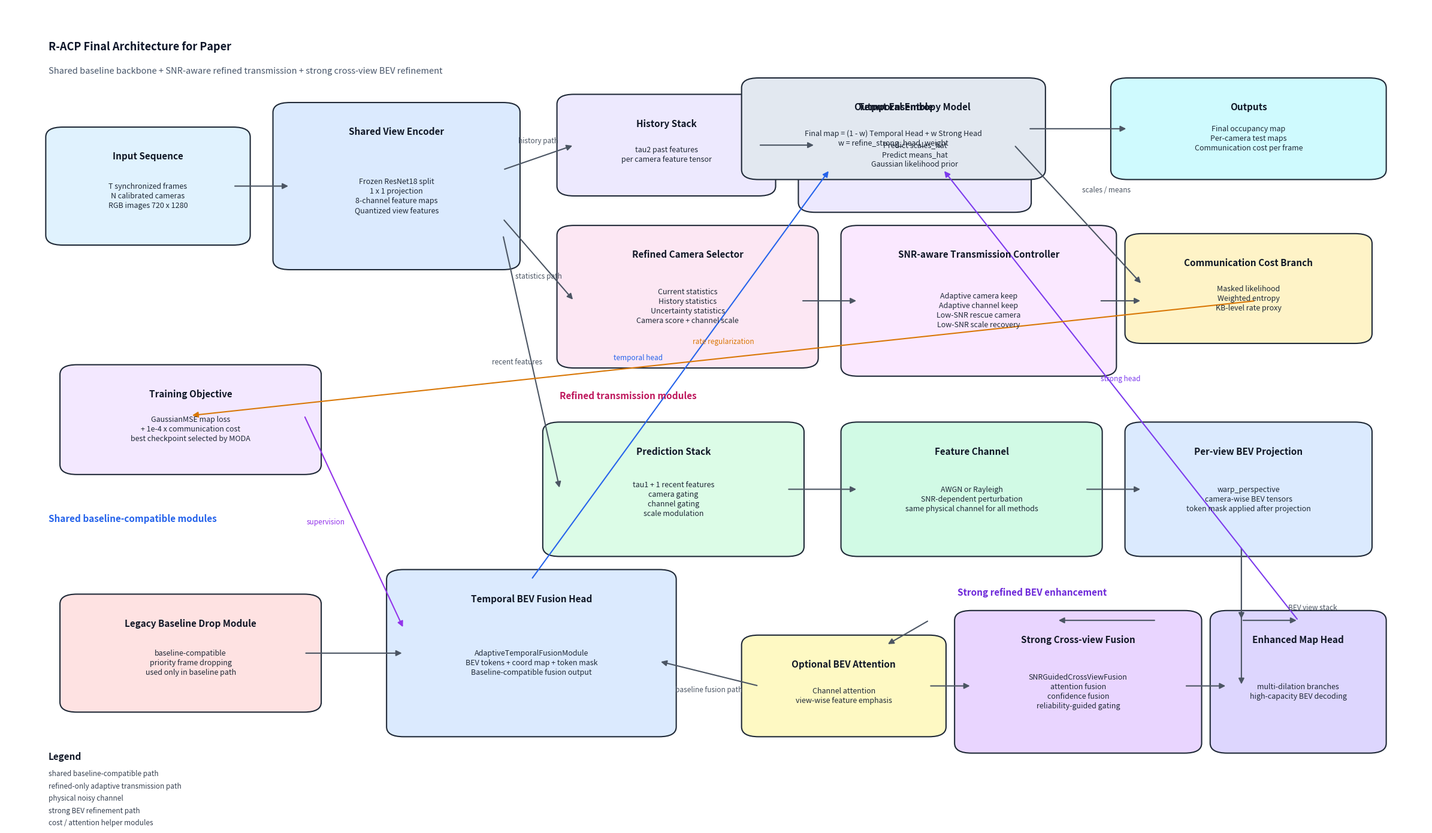

This figure's Python source:
from pathlib import Path

import matplotlib.pyplot as plt
from matplotlib.patches import FancyArrowPatch, FancyBboxPatch


OUT_DIR = Path("output/figures")
PNG_PATH = OUT_DIR / "abl6_refined_architecture_en.png"
SVG_PATH = OUT_DIR / "abl6_refined_architecture_en.svg"


def add_box(ax, x, y, w, h, title, lines, fc, ec="#1f2937", lw=1.5, title_size=11, body_size=9):
    patch = FancyBboxPatch(
        (x, y),
        w,
        h,
        boxstyle="round,pad=0.012,rounding_size=0.012",
        linewidth=lw,
        edgecolor=ec,
        facecolor=fc,
    )
    ax.add_patch(patch)
    ax.text(
        x + w / 2,
        y + h - 0.018,
        title,
        ha="center",
        va="top",
        fontsize=title_size,
        fontweight="bold",
        color="#111827",
    )
    ax.text(
        x + w / 2,
        y + h / 2 - 0.012,
        "\n".join(lines),
        ha="center",
        va="center",
        fontsize=body_size,
        color="#1f2937",
        linespacing=1.3,
    )
    return patch


def connect(ax, xy1, xy2, text=None, color="#4b5563", lw=1.5, text_offset=(0, 0), style="-|>"):
    arrow = FancyArrowPatch(
        xy1,
        xy2,
        arrowstyle=style,
        mutation_scale=14,
        linewidth=lw,
        color=color,
        connectionstyle="arc3,rad=0.0",
    )
    ax.add_patch(arrow)
    if text:
        mx = (xy1[0] + xy2[0]) / 2 + text_offset[0]
        my = (xy1[1] + xy2[1]) / 2 + text_offset[1]
        ax.text(mx, my, text, fontsize=8.5, color=color, ha="center", va="center")


def section(ax, x, y, text, color):
    ax.text(x, y, text, fontsize=13, fontweight="bold", color=color, ha="left", va="center")


def main():
    OUT_DIR.mkdir(parents=True, exist_ok=True)

    fig, ax = plt.subplots(figsize=(24, 14), dpi=220)
    ax.set_xlim(0, 1)
    ax.set_ylim(0, 1)
    ax.axis("off")
    fig.patch.set_facecolor("white")

    section(ax, 0.03, 0.95, "R-ACP Final Architecture for Paper", "#0f172a")
    ax.text(
        0.03,
        0.92,
        "Shared baseline backbone + SNR-aware refined transmission + strong cross-view BEV refinement",
        fontsize=10.5,
        color="#475569",
        ha="left",
        va="center",
    )

    input_box = add_box(
        ax, 0.04, 0.72, 0.12, 0.12, "Input Sequence",
        ["T synchronized frames", "N calibrated cameras", "RGB images 720 x 1280"],
        "#e0f2fe"
    )
    encoder_box = add_box(
        ax, 0.20, 0.69, 0.15, 0.18, "Shared View Encoder",
        ["Frozen ResNet18 split", "1 x 1 projection", "8-channel feature maps", "Quantized view features"],
        "#dbeafe"
    )
    hist_box = add_box(
        ax, 0.40, 0.78, 0.13, 0.10, "History Stack",
        ["tau2 past features", "per camera feature tensor"],
        "#ede9fe"
    )
    ent_box = add_box(
        ax, 0.57, 0.76, 0.14, 0.14, "Temporal Entropy Model",
        ["Predict scales_hat", "Predict means_hat", "Gaussian likelihood prior"],
        "#ede9fe"
    )
    selector_box = add_box(
        ax, 0.40, 0.57, 0.16, 0.15, "Refined Camera Selector",
        ["Current statistics", "History statistics", "Uncertainty statistics", "Camera score + channel scale"],
        "#fce7f3"
    )
    snr_ctrl_box = add_box(
        ax, 0.60, 0.56, 0.17, 0.16, "SNR-aware Transmission Controller",
        ["Adaptive camera keep", "Adaptive channel keep", "Low-SNR rescue camera", "Low-SNR scale recovery"],
        "#fae8ff"
    )
    bits_box = add_box(
        ax, 0.80, 0.60, 0.15, 0.11, "Communication Cost Branch",
        ["Masked likelihood", "Weighted entropy", "KB-level rate proxy"],
        "#fef3c7"
    )

    pred_box = add_box(
        ax, 0.39, 0.34, 0.16, 0.14, "Prediction Stack",
        ["tau1 + 1 recent features", "camera gating", "channel gating", "scale modulation"],
        "#dcfce7"
    )
    channel_box = add_box(
        ax, 0.60, 0.34, 0.16, 0.14, "Feature Channel",
        ["AWGN or Rayleigh", "SNR-dependent perturbation", "same physical channel for all methods"],
        "#d1fae5"
    )
    warp_box = add_box(
        ax, 0.80, 0.34, 0.15, 0.14, "Per-view BEV Projection",
        ["warp_perspective", "camera-wise BEV tensors", "token mask applied after projection"],
        "#dbeafe"
    )

    legacy_mask_box = add_box(
        ax, 0.05, 0.15, 0.16, 0.12, "Legacy Baseline Drop Module",
        ["baseline-compatible", "priority frame dropping", "used only in baseline path"],
        "#fee2e2"
    )
    fusion_box = add_box(
        ax, 0.28, 0.12, 0.18, 0.18, "Temporal BEV Fusion Head",
        ["AdaptiveTemporalFusionModule", "BEV tokens + coord map + token mask", "Baseline-compatible fusion output"],
        "#dbeafe"
    )

    attn_box = add_box(
        ax, 0.53, 0.12, 0.12, 0.10, "Optional BEV Attention",
        ["Channel attention", "view-wise feature emphasis"],
        "#fef9c3"
    )
    cross_box = add_box(
        ax, 0.68, 0.10, 0.15, 0.15, "Strong Cross-view Fusion",
        ["SNRGuidedCrossViewFusion", "attention fusion", "confidence fusion", "reliability-guided gating"],
        "#e9d5ff"
    )
    head_box = add_box(
        ax, 0.86, 0.10, 0.10, 0.15, "Enhanced Map Head",
        ["multi-dilation branches", "high-capacity BEV decoding"],
        "#ddd6fe"
    )

    ensemble_box = add_box(
        ax, 0.53, 0.80, 0.19, 0.10, "Output Ensemble",
        ["Final map = (1 - w) Temporal Head + w Strong Head", "w = refine_strong_head_weight"],
        "#e2e8f0"
    )
    output_box = add_box(
        ax, 0.79, 0.80, 0.17, 0.10, "Outputs",
        ["Final occupancy map", "Per-camera test maps", "Communication cost per frame"],
        "#cffafe"
    )
    loss_box = add_box(
        ax, 0.05, 0.44, 0.16, 0.11, "Training Objective",
        ["GaussianMSE map loss", "+ 1e-4 x communication cost", "best checkpoint selected by MODA"],
        "#f3e8ff"
    )

    connect(ax, (0.16, 0.78), (0.20, 0.78))
    connect(ax, (0.35, 0.80), (0.40, 0.83), "history path", text_offset=(0, 0.02))
    connect(ax, (0.35, 0.74), (0.40, 0.64), "statistics path", text_offset=(0, -0.02))
    connect(ax, (0.53, 0.83), (0.57, 0.83))
    connect(ax, (0.71, 0.83), (0.80, 0.66), "scales / means", text_offset=(0.02, 0.03))
    connect(ax, (0.56, 0.64), (0.60, 0.64))
    connect(ax, (0.77, 0.64), (0.80, 0.64))

    connect(ax, (0.35, 0.72), (0.39, 0.41), "recent features", text_offset=(-0.01, 0.00))
    connect(ax, (0.55, 0.41), (0.60, 0.41))
    connect(ax, (0.76, 0.41), (0.80, 0.41))

    connect(ax, (0.87, 0.34), (0.87, 0.25))
    connect(ax, (0.81, 0.25), (0.74, 0.25))
    connect(ax, (0.65, 0.25), (0.62, 0.22))
    connect(ax, (0.87, 0.25), (0.91, 0.25))

    connect(ax, (0.87, 0.34), (0.87, 0.17), "BEV view stack", text_offset=(0.05, 0.01))
    connect(ax, (0.53, 0.17), (0.46, 0.20), "baseline fusion path", text_offset=(0.00, -0.02))
    connect(ax, (0.21, 0.21), (0.28, 0.21))
    connect(ax, (0.65, 0.17), (0.68, 0.17))
    connect(ax, (0.83, 0.17), (0.86, 0.17))

    connect(ax, (0.37, 0.30), (0.58, 0.80), "temporal head", text_offset=(-0.03, 0.02), color="#2563eb")
    connect(ax, (0.91, 0.25), (0.66, 0.80), "strong head", text_offset=(0.00, 0.02), color="#7c3aed")
    connect(ax, (0.72, 0.85), (0.79, 0.85))
    connect(ax, (0.21, 0.50), (0.28, 0.24), "supervision", text_offset=(-0.02, 0.00), color="#9333ea")
    connect(ax, (0.88, 0.64), (0.13, 0.50), "rate regularization", text_offset=(0.00, 0.02), color="#d97706")

    ax.text(0.03, 0.37, "Shared baseline-compatible modules", fontsize=11, color="#2563eb", fontweight="bold")
    ax.text(0.39, 0.52, "Refined transmission modules", fontsize=11, color="#be185d", fontweight="bold")
    ax.text(0.67, 0.28, "Strong refined BEV enhancement", fontsize=11, color="#6d28d9", fontweight="bold")

    legend_x = 0.03
    legend_y = 0.03
    legend_items = [
        ("Blue", "shared baseline-compatible path"),
        ("Pink / Purple", "refined-only adaptive transmission path"),
        ("Green", "physical noisy channel"),
        ("Violet", "strong BEV refinement path"),
        ("Yellow", "cost / attention helper modules"),
    ]
    ax.text(legend_x, legend_y + 0.05, "Legend", fontsize=11, fontweight="bold", color="#111827")
    for idx, (_, text) in enumerate(legend_items):
        ax.text(legend_x, legend_y + 0.03 - idx * 0.015, text, fontsize=8.5, color="#374151")

    plt.tight_layout()
    fig.savefig(PNG_PATH, dpi=220, bbox_inches="tight")
    fig.savefig(SVG_PATH, bbox_inches="tight")


if __name__ == "__main__":
    main()
